Run: headless pygame with SDL's dummy video driver; simulated clock (each Clock.tick advances the game by its frame time, no real sleeping); random seed 0; keys injected as events and as key.get_pressed() state; no mouse input.
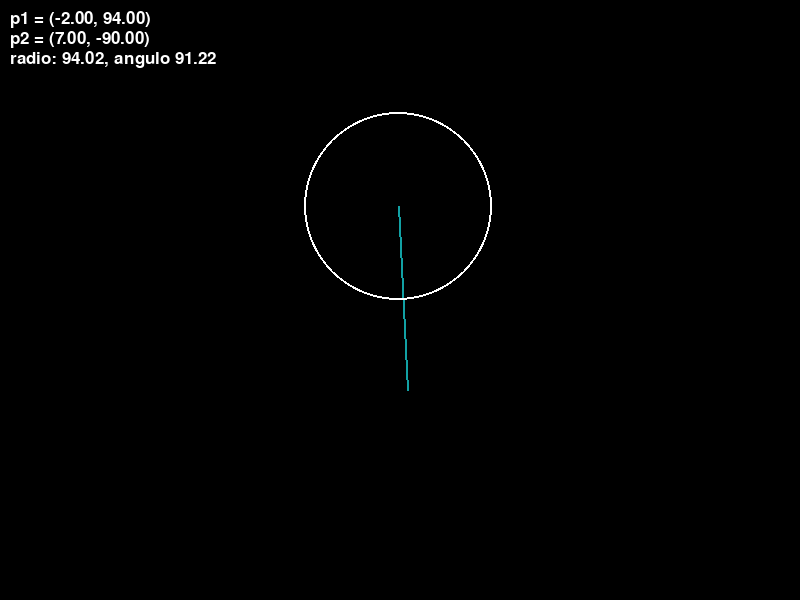
Frame 1 of 4 · flips 1–60 · no input
Frame 2 of 4 · flips 61–180 · tapped SPACE, RETURN · held RIGHT (→), D · screen unchanged from frame 1, image omitted
Frame 3 of 4 · flips 181–300 · held DOWN (↓), S · screen unchanged from frame 2, image omitted
Frame 4 of 4 · flips 301–420 · held LEFT (←), A, UP (↑), W · screen unchanged from frame 3, image omitted

The pygame program that drew these frames:

import pygame
import math
import random

# Configuración de pantalla
WIDTH, HEIGHT = 800, 600 #ancho y alto
#colores
WHITE = (255, 255, 255)
BLACK = (0, 0, 0)
RED = (255, 0, 0)
BLUE = (0, 0, 255)
Color1 = (255, 255, 255)
Color2 = (18,161,164)

pygame.init()
screen = pygame.display.set_mode((WIDTH, HEIGHT))
pygame.display.set_caption("Practica 2")


class Punto:
    def __init__(self, x, y):
        self.x = x
        self.y = y

    def coord_cartesianas(self):
        return self.x, self.y

    def coord_polares(self):
        radio = math.sqrt(self.x ** 2 + self.y ** 2)
        angulo = math.degrees(math.atan2(self.y, self.x))
        return radio, angulo

    def __str__(self):
        return f"({self.x:.2f}, {self.y:.2f})"

    def transformar(self):
        """Transforma coordenadas cartesianas a las de la pantalla de pygame (invertir Y)"""
        return self.x + WIDTH // 2, HEIGHT // 2 - self.y


class Linea:
    def __init__(self, p1, p2):
        self.p1 = p1
        self.p2 = p2

    def dibujaLinea(self):
        pygame.draw.line(screen, Color2, self.p1.transformar(), self.p2.transformar(), 2)


class Circulo:
    def __init__(self, centro, radio):
        self.centro = centro
        self.radio = radio

    def dibujaCirculo(self):
        pygame.draw.circle(screen, Color1, self.centro.transformar(), self.radio, 2)


#1 = Punto(0,3)
#print(p1)
#x,y = p1.coord_cartesianas()
#print(x,y)
#r,a = p1.coord_polares()
#print(r,a)

# Crear elementos

#p1 = Punto(-150, 50)
p1 = Punto(random.randint(-100,100), random.randint(-100,100))
#p2 = Punto(50, 50)
p2 = Punto(random.randint(-100,100), random.randint(-100,100))

print(p1)
print(p2)
x,y = p1.coord_cartesianas()
print(x,y)
r,a = p1.coord_polares()
print(r,a)



#texto
pygame.font.init()
font = pygame.font.Font(None, 25)  # Tamaño de fuente 36

# Color del texto (RGB)
text_color = (255, 255, 255)  # Blanco

# Renderizar el texto
text1 = font.render(f"p1 = {p1}", True, text_color)
text2 = font.render(f"p2 = {p2}", True, text_color)
text3 = font.render(f"radio: {r:.2f}, angulo {a:.2f}", True, text_color)




linea = Linea(p1,p2)
circulo = Circulo(p1, r)

# Loop de pygame
running = True
while running:
    screen.fill(BLACK)
    linea.dibujaLinea()
    circulo.dibujaCirculo()

    # Posicionar el texto en la pantalla
    screen.blit(text1, (10, 10))
    screen.blit(text2, (10, 30))
    screen.blit(text3, (10, 50))

    for event in pygame.event.get():
        if event.type == pygame.QUIT:
            running = False

    pygame.display.flip()

pygame.quit()
